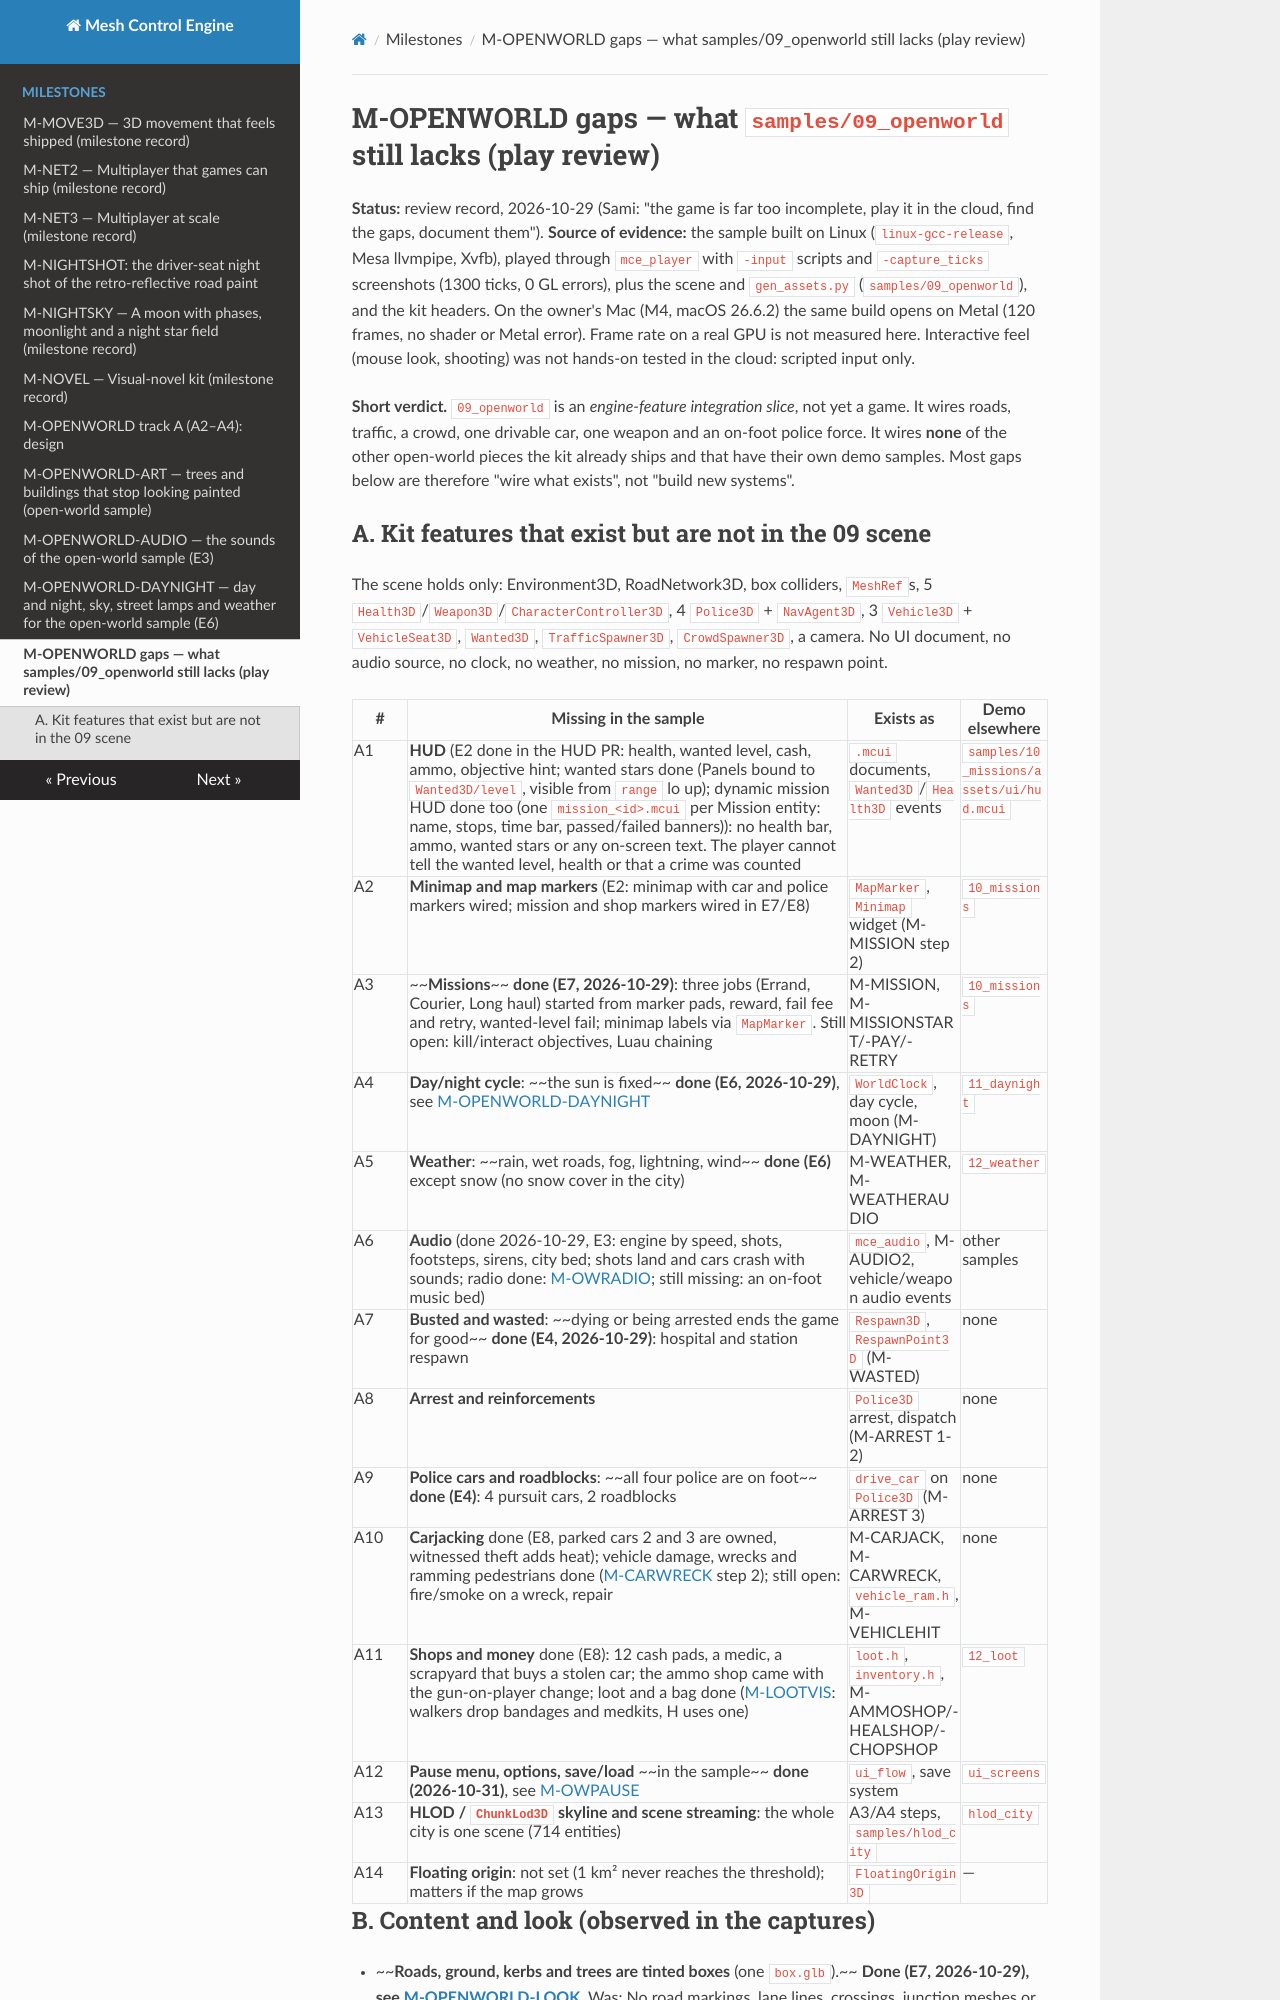

repository: sberkan09/mesh_control_engine · page: milestones/M-OPENWORLD-GAPS/index.html · generator: mkdocs

# M-OPENWORLD gaps — what `samples/09_openworld` still lacks (play review)

**Status:** review record, 2026-10-29 (Sami: "the game is far too incomplete, play it in the cloud, find the gaps, document them").
**Source of evidence:** the sample built on Linux (`linux-gcc-release`, Mesa llvmpipe, Xvfb), played through `mce_player` with
`-input` scripts and `-capture_ticks` screenshots (1300 ticks, 0 GL errors), plus the scene and `gen_assets.py`
(`samples/09_openworld`), and the kit headers. On the owner's Mac (M4, macOS 26.6.2) the same build opens on Metal
(120 frames, no shader or Metal error). Frame rate on a real GPU is not measured here. Interactive feel (mouse look,
shooting) was not hands-on tested in the cloud: scripted input only.

**Short verdict.** `09_openworld` is an *engine-feature integration slice*, not yet a game. It wires roads, traffic, a crowd,
one drivable car, one weapon and an on-foot police force. It wires **none** of the other open-world pieces the kit already
ships and that have their own demo samples. Most gaps below are therefore "wire what exists", not "build new systems".

## A. Kit features that exist but are not in the 09 scene

The scene holds only: Environment3D, RoadNetwork3D, box colliders, `MeshRef`s, 5 `Health3D`/`Weapon3D`/`CharacterController3D`,
4 `Police3D` + `NavAgent3D`, 3 `Vehicle3D` + `VehicleSeat3D`, `Wanted3D`, `TrafficSpawner3D`, `CrowdSpawner3D`, a camera.
No UI document, no audio source, no clock, no weather, no mission, no marker, no respawn point.

| # | Missing in the sample | Exists as | Demo elsewhere |
|---|---|---|---|
| A1 | **HUD** (E2 done in the HUD PR: health, wanted level, cash, ammo, objective hint; wanted stars done (Panels bound to `Wanted3D/level`, visible from `range` lo up); dynamic mission HUD done too (one `mission_<id>.mcui` per Mission entity: name, stops, time bar, passed/failed banners)): no health bar, ammo, wanted stars or any on-screen text. The player cannot tell the wanted level, health or that a crime was counted | `.mcui` documents, `Wanted3D`/`Health3D` events | `samples/10_missions/assets/ui/hud.mcui` |
| A2 | **Minimap and map markers** (E2: minimap with car and police markers wired; mission and shop markers wired in E7/E8) | `MapMarker`, `Minimap` widget (M-MISSION step 2) | `10_missions` |
| A3 | ~~**Missions**~~ **done (E7, 2026-10-29)**: three jobs (Errand, Courier, Long haul) started from marker pads, reward, fail fee and retry, wanted-level fail; minimap labels via `MapMarker`. Still open: kill/interact objectives, Luau chaining | M-MISSION, M-MISSIONSTART/-PAY/-RETRY | `10_missions` |
| A4 | **Day/night cycle**: ~~the sun is fixed~~ **done (E6, 2026-10-29)**, see [M-OPENWORLD-DAYNIGHT](M-OPENWORLD-DAYNIGHT.md) | `WorldClock`, day cycle, moon (M-DAYNIGHT) | `11_daynight` |
| A5 | **Weather**: ~~rain, wet roads, fog, lightning, wind~~ **done (E6)** except snow (no snow cover in the city) | M-WEATHER, M-WEATHERAUDIO | `12_weather` |
| A6 | **Audio** (done 2026-10-29, E3: engine by speed, shots, footsteps, sirens, city bed; shots land and cars crash with sounds; radio done: [M-OWRADIO](M-OWRADIO.md); still missing: an on-foot music bed) | `mce_audio`, M-AUDIO2, vehicle/weapon audio events | other samples |
| A7 | **Busted and wasted**: ~~dying or being arrested ends the game for good~~ **done (E4, 2026-10-29)**: hospital and station respawn | `Respawn3D`, `RespawnPoint3D` (M-WASTED) | none |
| A8 | **Arrest and reinforcements** | `Police3D` arrest, dispatch (M-ARREST 1-2) | none |
| A9 | **Police cars and roadblocks**: ~~all four police are on foot~~ **done (E4)**: 4 pursuit cars, 2 roadblocks | `drive_car` on `Police3D` (M-ARREST 3) | none |
| A10 | **Carjacking** done (E8, parked cars 2 and 3 are owned, witnessed theft adds heat); vehicle damage, wrecks and ramming pedestrians done ([M-CARWRECK](M-CARWRECK.md) step 2); still open: fire/smoke on a wreck, repair | M-CARJACK, M-CARWRECK, `vehicle_ram.h`, M-VEHICLEHIT | none |
| A11 | **Shops and money** done (E8): 12 cash pads, a medic, a scrapyard that buys a stolen car; the ammo shop came with the gun-on-player change; loot and a bag done ([M-LOOTVIS](M-LOOTVIS.md): walkers drop bandages and medkits, H uses one) | `loot.h`, `inventory.h`, M-AMMOSHOP/-HEALSHOP/-CHOPSHOP | `12_loot` |
| A12 | **Pause menu, options, save/load** ~~in the sample~~ **done (2026-10-31)**, see [M-OWPAUSE](M-OWPAUSE.md) | `ui_flow`, save system | `ui_screens` |
| A13 | **HLOD / `ChunkLod3D` skyline and scene streaming**: the whole city is one scene (714 entities) | A3/A4 steps, `samples/hlod_city` | `hlod_city` |
| A14 | **Floating origin**: not set (1 km² never reaches the threshold); matters if the map grows | `FloatingOrigin3D` | — |
